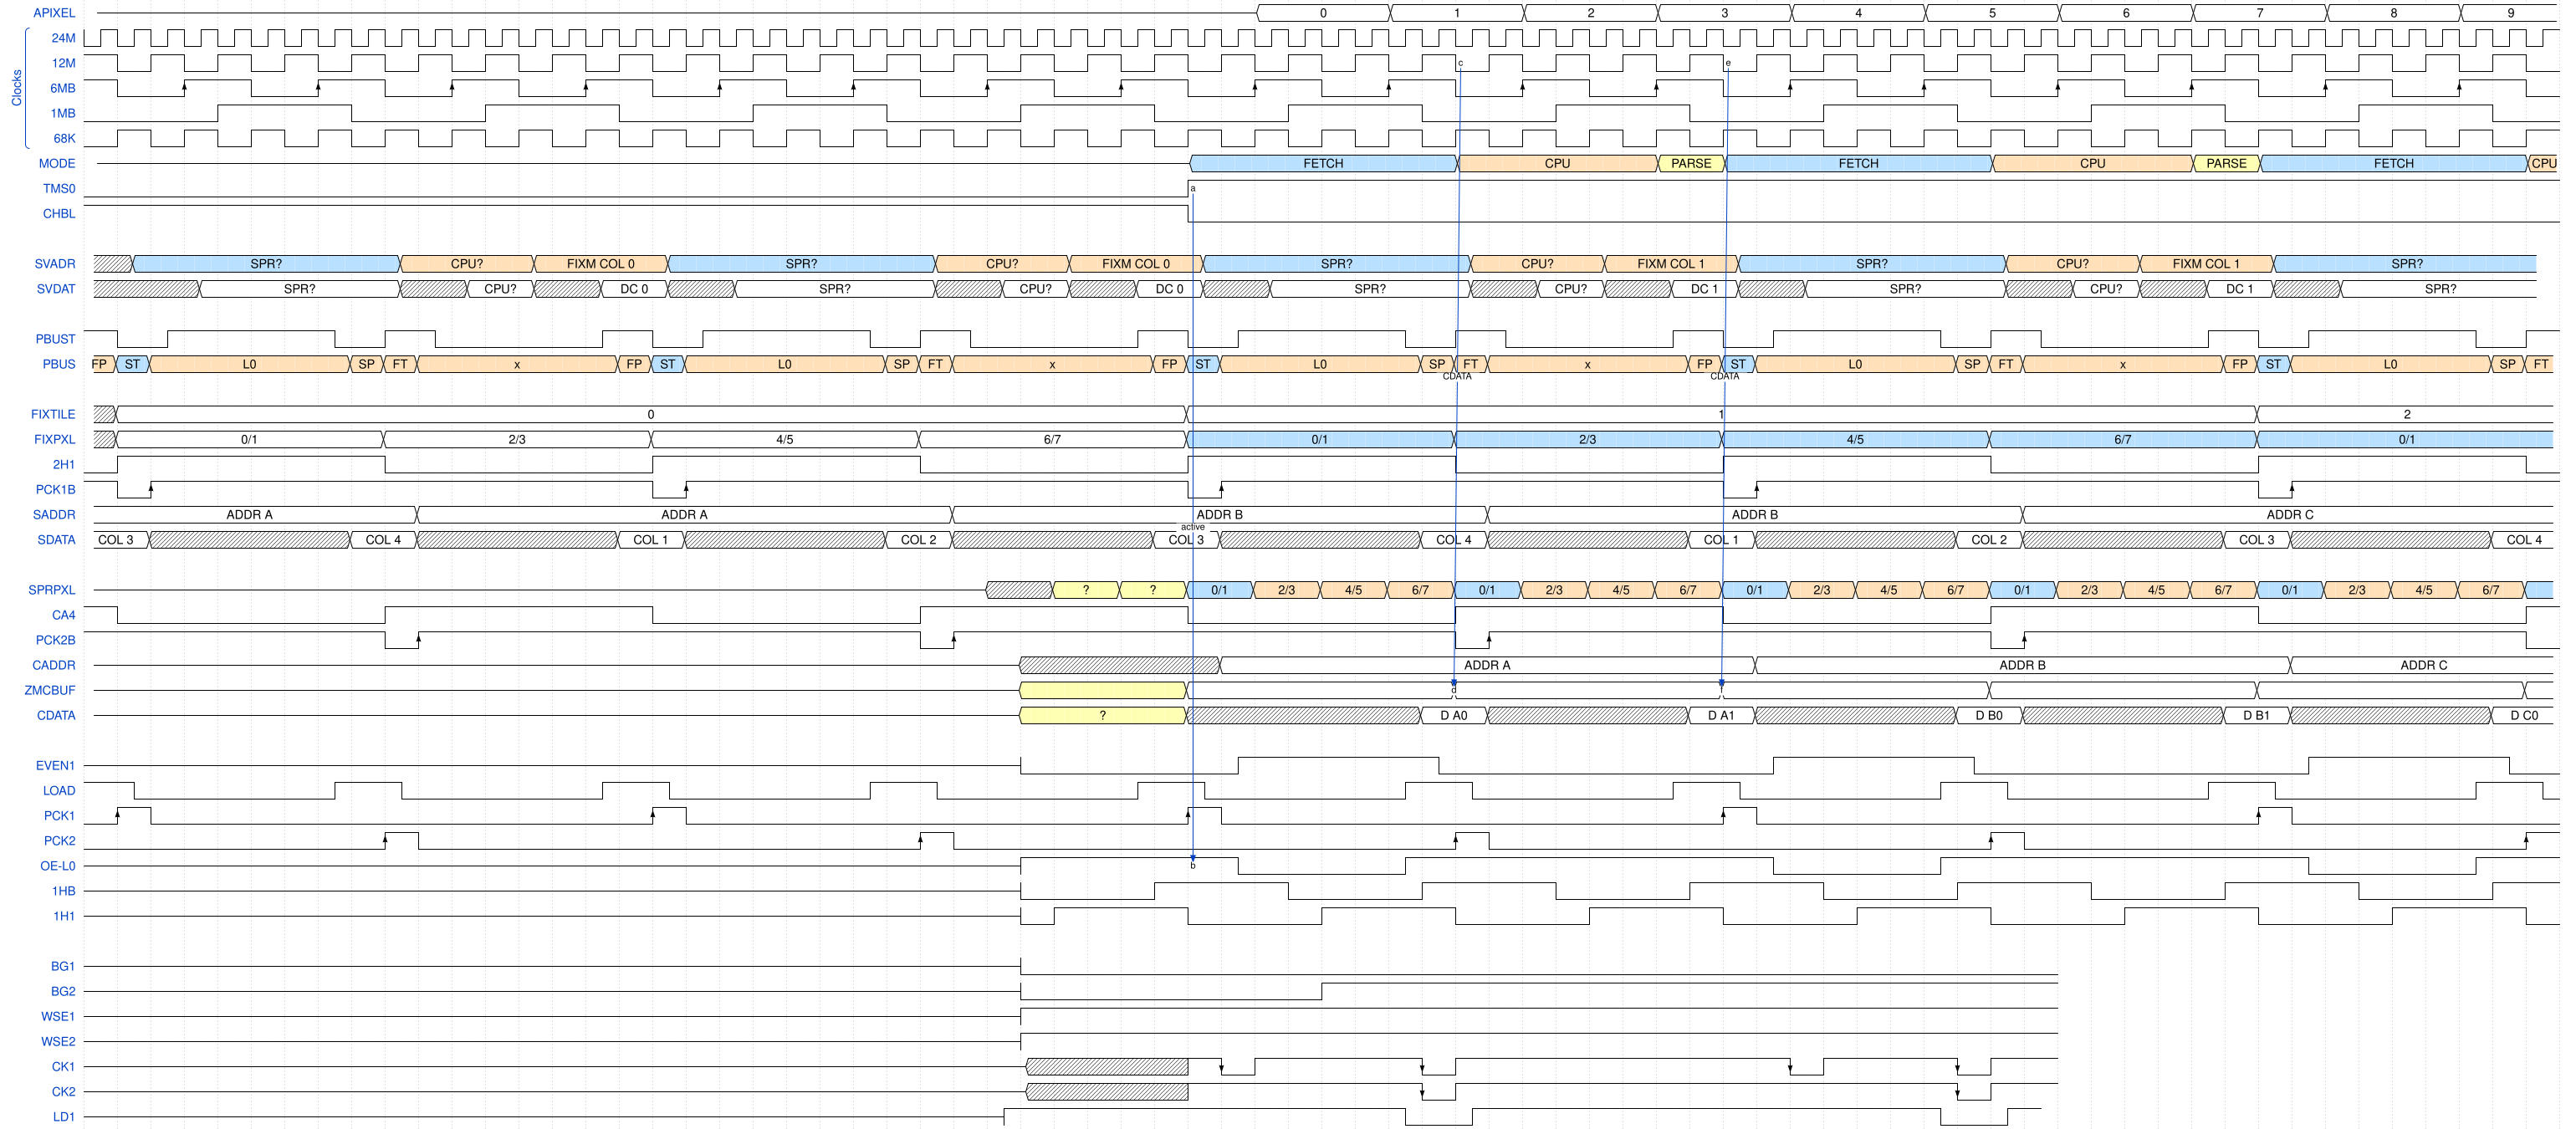

Here is a digital timing diagram. Give the WaveJSON source that produces it.

{ "signal" : [
  { "name": "APIXEL", 	"wave": "z..................................=...=...=...=...=...=...=...=...=...=..", phase: 0.1, data: ["0","1","2","3","4","5","6","7","8","9"] },
  ['Clocks',
   { "name": "24M", 	"wave": "n........................................................................." },
   { "name": "12M", 	"wave": "hlhlhlhlhlhlhlhlhlhlhlhlhlhlhlhlhlhlhlhlhlhlhlhlhlhlhlhlhlhlhlhlhlhlhlhlhl", node: ".........................................c.......e" },
   { "name": "6MB", 	"wave": "hl.H.l.H.l.H.l.H.l.H.l.H.l.H.l.H.l.H.l.H.l.H.l.H.l.H.l.H.l.H.l.H.l.H.l.H.l" },		// Check phase with CHBL drop
   { "name": "1MB", 	"wave": "l...h...l...h...l...h...l...h...l...h...l...h...l...h...l...h...l...h...l." },		// Phase ?
   { "name": "68K", 	"wave": "lhlhlhlhlhlhlhlhlhlhlhlhlhlhlhlhlhlhlhlhlhlhlhlhlhlhlhlhlhlhlhlhlhlhlhlhlh" },		// Phase ? Probably ok
  ],
  { "name": "MODE", 	"wave": "zzzzzzzzzzzzzzzzzzzzzzzzzzzzzzzzz5.......4.....3.5.......4.....3.5.......4", phase: 0.1, data: ["FETCH","CPU","PARSE","FETCH","CPU","PARSE","FETCH","CPU","PARSE"] },
  { "name": "TMS0", 	"wave": "l................................h........................................", node: ".................................a" },
  { "name": "CHBL", 	"wave": "h................................l........................................" },
  {},
  // SVADR to SVDAT is really 2.5mclk (100ns), not 2.
  { "name": "SVADR", 	"wave": "xx5.......4...4...5.......4...4...5.......4...4...5.......4...4...5.......", phase: 0.7, data: ["SPR?","CPU?","FIXM COL 0","SPR?","CPU?","FIXM COL 0","SPR?","CPU?","FIXM COL 1","SPR?","CPU?","FIXM COL 1","SPR?"] },
  { "name": "SVDAT", 	"wave": "x.x.=.....x.=.x.=.x.=.....x.=.x.=.x.=.....x.=.x.=.x.=.....x.=.x.=.x.=.....", phase: 0.7, data: ["SPR?","CPU?","DC 0","SPR?","CPU?","DC 0","SPR?","CPU?","DC 1","SPR?","CPU?","DC 1","SPR?"] },
  {},
  { "name": "PBUST", 	"wave": "hlnh...plhpl...nhlnh...plhpl...nhlnh...plhpl...nhlnh...plhpl...nhlnh...plh" },		// Real PBUS zones
  { "name": "PBUS", 	"wave": "454.....444.....454.....444.....454.....444.....454.....444.....454.....44", phase: 0.2, data: ["FP","ST","L0","SP","FT","x","FP","ST","L0","SP","FT","x","FP","ST","L0","SP","FT","x","FP","ST","L0","SP","FT","x","FP","ST","L0","SP","FT"] },
  {},
  { "name": "FIXTILE", "wave": "x=...............................=...............................=........", phase: 0.2, data: ["0","1","2"] },
  { "name": "FIXPXL", "wave": "x=.......=.......=.......=.......5.......5.......5.......5.......5........", phase: 0.2, data: ["0/1","2/3","4/5","6/7","0/1","2/3","4/5","6/7","0/1","2/3","4/5","6/7","0/1","2/3","4/5","6/7"] },
  { "name": "2H1", 	"wave": "lh.......l.......h.......l.......h.......l.......h.......l.......h.......l" },
  { "name": "PCK1B", 	"wave": "hlH..............lH..............lH..............lH..............lH......." },
  { "name": "SADDR", 	"wave": "2.........2...............2...............2...............2...............", phase: 0.2, data: ["ADDR A","ADDR A","ADDR B","ADDR B","ADDR C"] },	// To check ! -1mclk ?
  { "name": "SDATA", 	"wave": "2.xxxxxx2.xxxxxx2.xxxxxx2.xxxxxx2.xxxxxx2.xxxxxx2.xxxxxx2.xxxxxx2.xxxxxx2.", phase: 0.2, data: ["COL 3","COL 4","COL 1","COL 2","COL 3","COL 4","COL 1","COL 2","COL 3","COL 4"] },
  {},
  { "name": "SPRPXL", "wave": "zzzzzzzzzzzzzzzzzzzzzzzzzzzx.3.3.5.4.4.4.5.4.4.4.5.4.4.4.5.4.4.4.5.4.4.4.5", phase: 0.2, data: ["?","?","0/1","2/3","4/5","6/7","0/1","2/3","4/5","6/7","0/1","2/3","4/5","6/7","0/1","2/3","4/5","6/7","0/1","2/3","4/5","6/7"] },
  { "name": "CA4", 	"wave": "hl.......h.......l.......h.......l.......h.......l.......h.......l.......h" },		// Varies with X shrink ?
  { "name": "PCK2B", 	"wave": "h........lH..............lH..............lH..............lH..............l" },
  { "name": "CADDR", 	"wave": "zzzzzzzzzzzzzzzzzzzzzzzzzzzzxxxxxx2...............2...............2.......", phase: 0.2, data: ["ADDR A","ADDR B","ADDR C"] },
  { "name": "ZMCBUF", "wave": "zzzzzzzzzzzzzzzzzzzzzzzzzzzz3....2.......2.......2.......2.......2.......2", phase: 0.2, node: ".........................................d.......f" },
  { "name": "CDATA", 	"wave": "zzzzzzzzzzzzzzzzzzzzzzzzzzzz3....xxxxxxx2.xxxxxx2.xxxxxx2.xxxxxx2.xxxxxx2.", phase: 0.2, data: ["?","D A0","D A1","D B0","D B1","D C0","D C1"] },
  {},
  { "name": "EVEN1", 	"wave": "zzzzzzzzzzzzzzzzzzzzzzzzzzzzl.....nh....pl........nh....pl........nh....pl" },	// Varies a lot when sprites on line!
  { "name": "LOAD", 	"wave": "hpl....nhpl....nhpl....nhpl....nhpl....nhpl....nhpl....nhpl....nhpl....nhp" },
  { "name": "PCK1", 	"wave": "lHl..............Hl..............Hl..............Hl..............Hl......." },	// Latch SDATA ?
  { "name": "PCK2", 	"wave": "l........Hl..............Hl..............Hl..............Hl..............H" },	// Latch SDATA also ?
  { "name": "OE-L0", 	"wave": "zzzzzzzzzzzzzzzzzzzzzzzzzzzzh.....pl...nh.........pl...nh.........pl...nh.", node: ".................................b" },
  { "name": "1HB", 	"wave": "zzzzzzzzzzzzzzzzzzzzzzzzzzzzl...h...l...h...l...h...l...h...l...h...l...h." },	// What is this ?
  { "name": "1H1", 	"wave": "zzzzzzzzzzzzzzzzzzzzzzzzzzzzlh...l...h...l...h...l...h...l...h...l...h...l" },	// Switch fix pixel ? 0/1
  {},
  { "name": "BG1", 	"wave": "zzzzzzzzzzzzzzzzzzzzzzzzzzzzl.............................." },
  { "name": "BG2", 	"wave": "zzzzzzzzzzzzzzzzzzzzzzzzzzzzl........h....................." },
  { "name": "WSE1", 	"wave": "zzzzzzzzzzzzzzzzzzzzzzzzzzzzh.............................." },
  { "name": "WSE2", 	"wave": "zzzzzzzzzzzzzzzzzzzzzzzzzzzzh.............................." },
  { "name": "CK1", 	"wave": "zzzzzzzzzzzzzzzzzzzzzzzzzzzzxxxxxhLh....Lh.........Lh...Lh." },	// Not sure about sync of 2nd pulse
  { "name": "CK2", 	"wave": "zzzzzzzzzzzzzzzzzzzzzzzzzzzzxxxxxh......Lh..............Lh." },	// Not sure about sync of 2nd pulse
  { "name": "LD1", 	"wave": "zzzzzzzzzzzzzzzzzzzzzzzzzzzzh...........l.h.............l.h", phase: 0.5 },	// Not sure, maybe PBUS latch sprite X pos in (SP) slot for B1 when CK low ?
  ],
   edge: ["a->b active", "c->d CDATA", "e->f CDATA"]
  }
